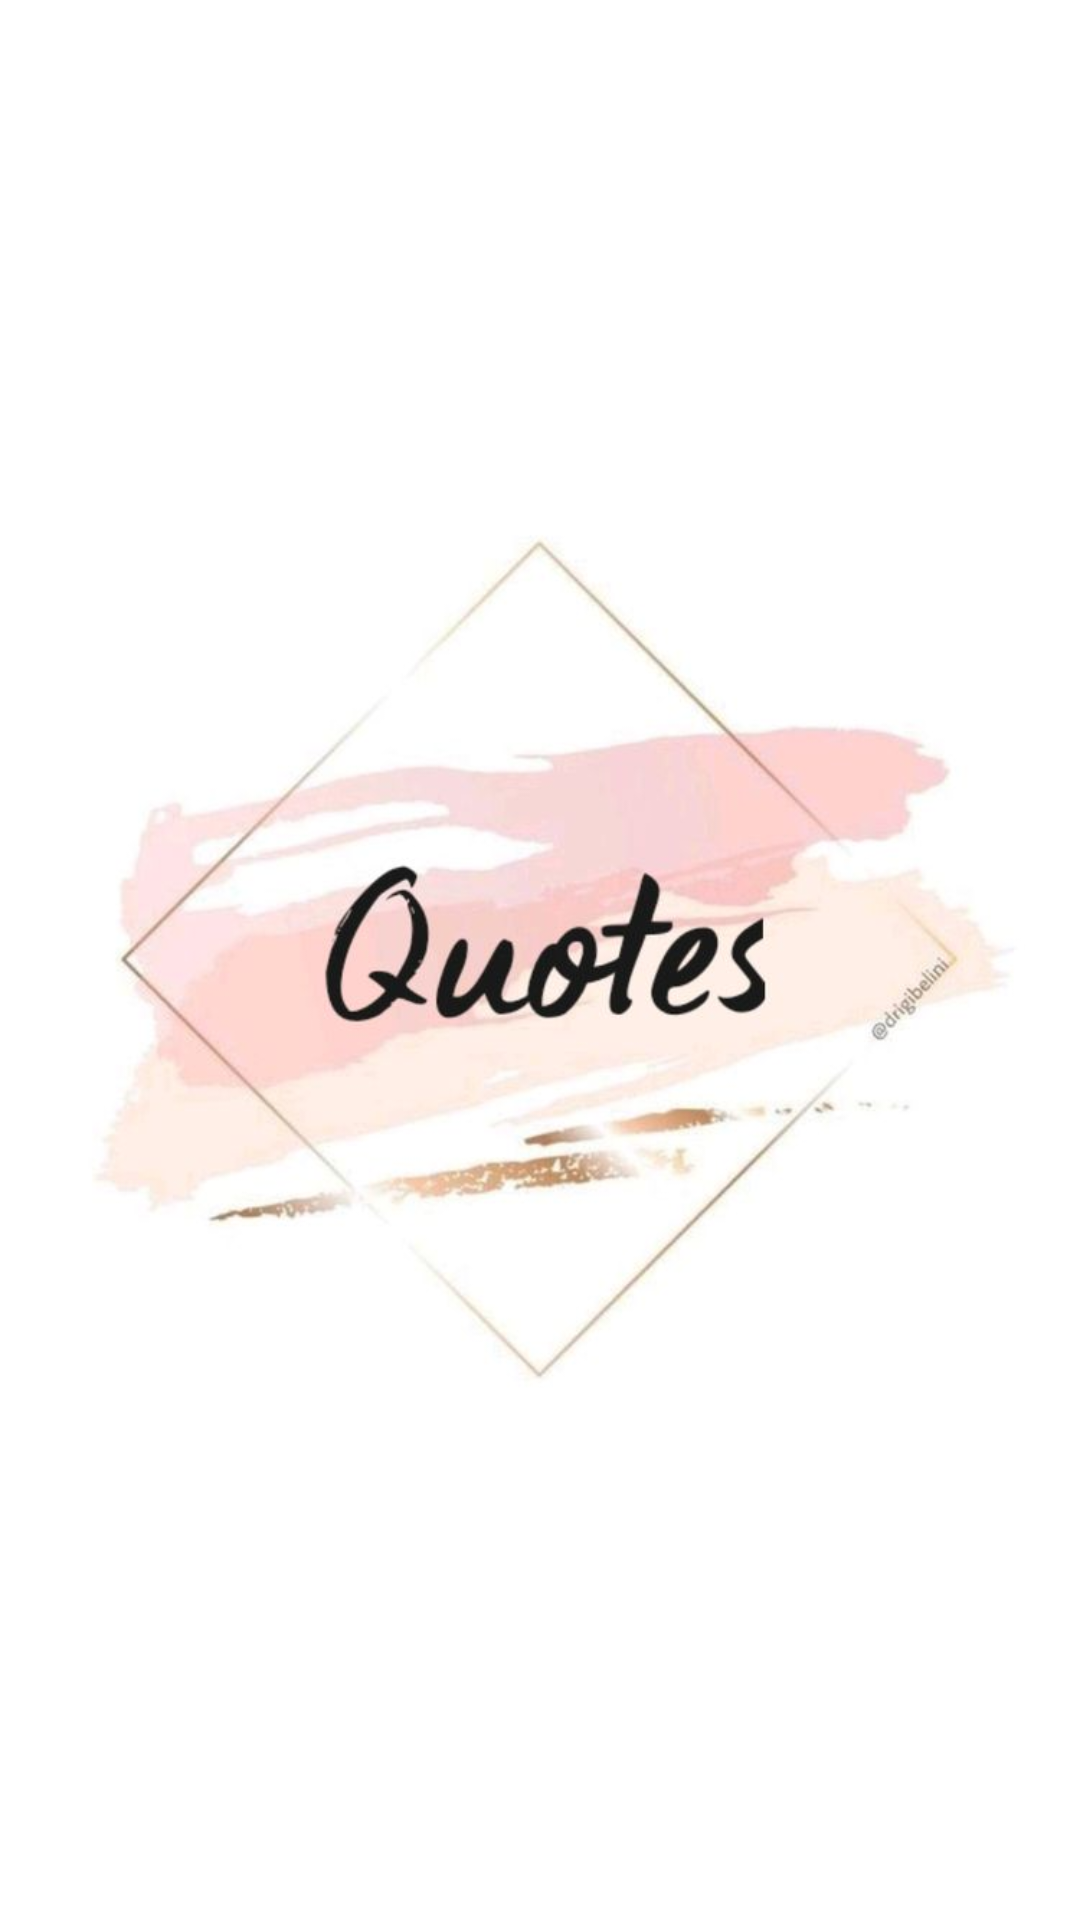

This screen was rendered from an Android layout file. Write that file and the resources it references.
<!-- AndroidManifest.xml: application theme Theme.QuoetsApp -->
<!-- res/layout/activity_spalch_screen.xml -->
<?xml version="1.0" encoding="utf-8"?>
<LinearLayout xmlns:android="http://schemas.android.com/apk/res/android"
    xmlns:app="http://schemas.android.com/apk/res-auto"
    xmlns:tools="http://schemas.android.com/tools"
    android:layout_width="match_parent"
    android:layout_height="match_parent"
    android:orientation="vertical"
    tools:context=".SpalchScreenActivity">


    <ImageView
        android:layout_width="match_parent"
        android:layout_height="match_parent"
        android:id="@+id/imgLogo"
        android:src="@drawable/l2"/>
</LinearLayout>
<!-- resources referenced by this layout -->
<resources>
  <!-- drawable l2: jpg bitmap (drawable, 24678 bytes) -->
  <style name="Theme.QuoetsApp" parent="Theme.MaterialComponents.DayNight.NoActionBar">
          
          <item name="colorPrimary">@color/purple_500</item>
          <item name="colorPrimaryVariant">@color/purple_700</item>
          <item name="colorOnPrimary">@color/white</item>
          
          <item name="colorSecondary">@color/teal_200</item>
          <item name="colorSecondaryVariant">@color/teal_700</item>
          <item name="colorOnSecondary">@color/black</item>
          
          <item name="android:statusBarColor">#FCC8D1</item>
          
      </style>
  <!-- not gathered from this repository: default colours our renderer supplied (Android Studio template values) -->
  <color name="purple_500">#FF6200EE</color>
  <color name="purple_700">#FF3700B3</color>
  <color name="teal_200">#FF03DAC5</color>
  <color name="teal_700">#FF018786</color>
  <color name="black">#FF000000</color>
  <color name="white">#FFFFFFFF</color>
</resources>
